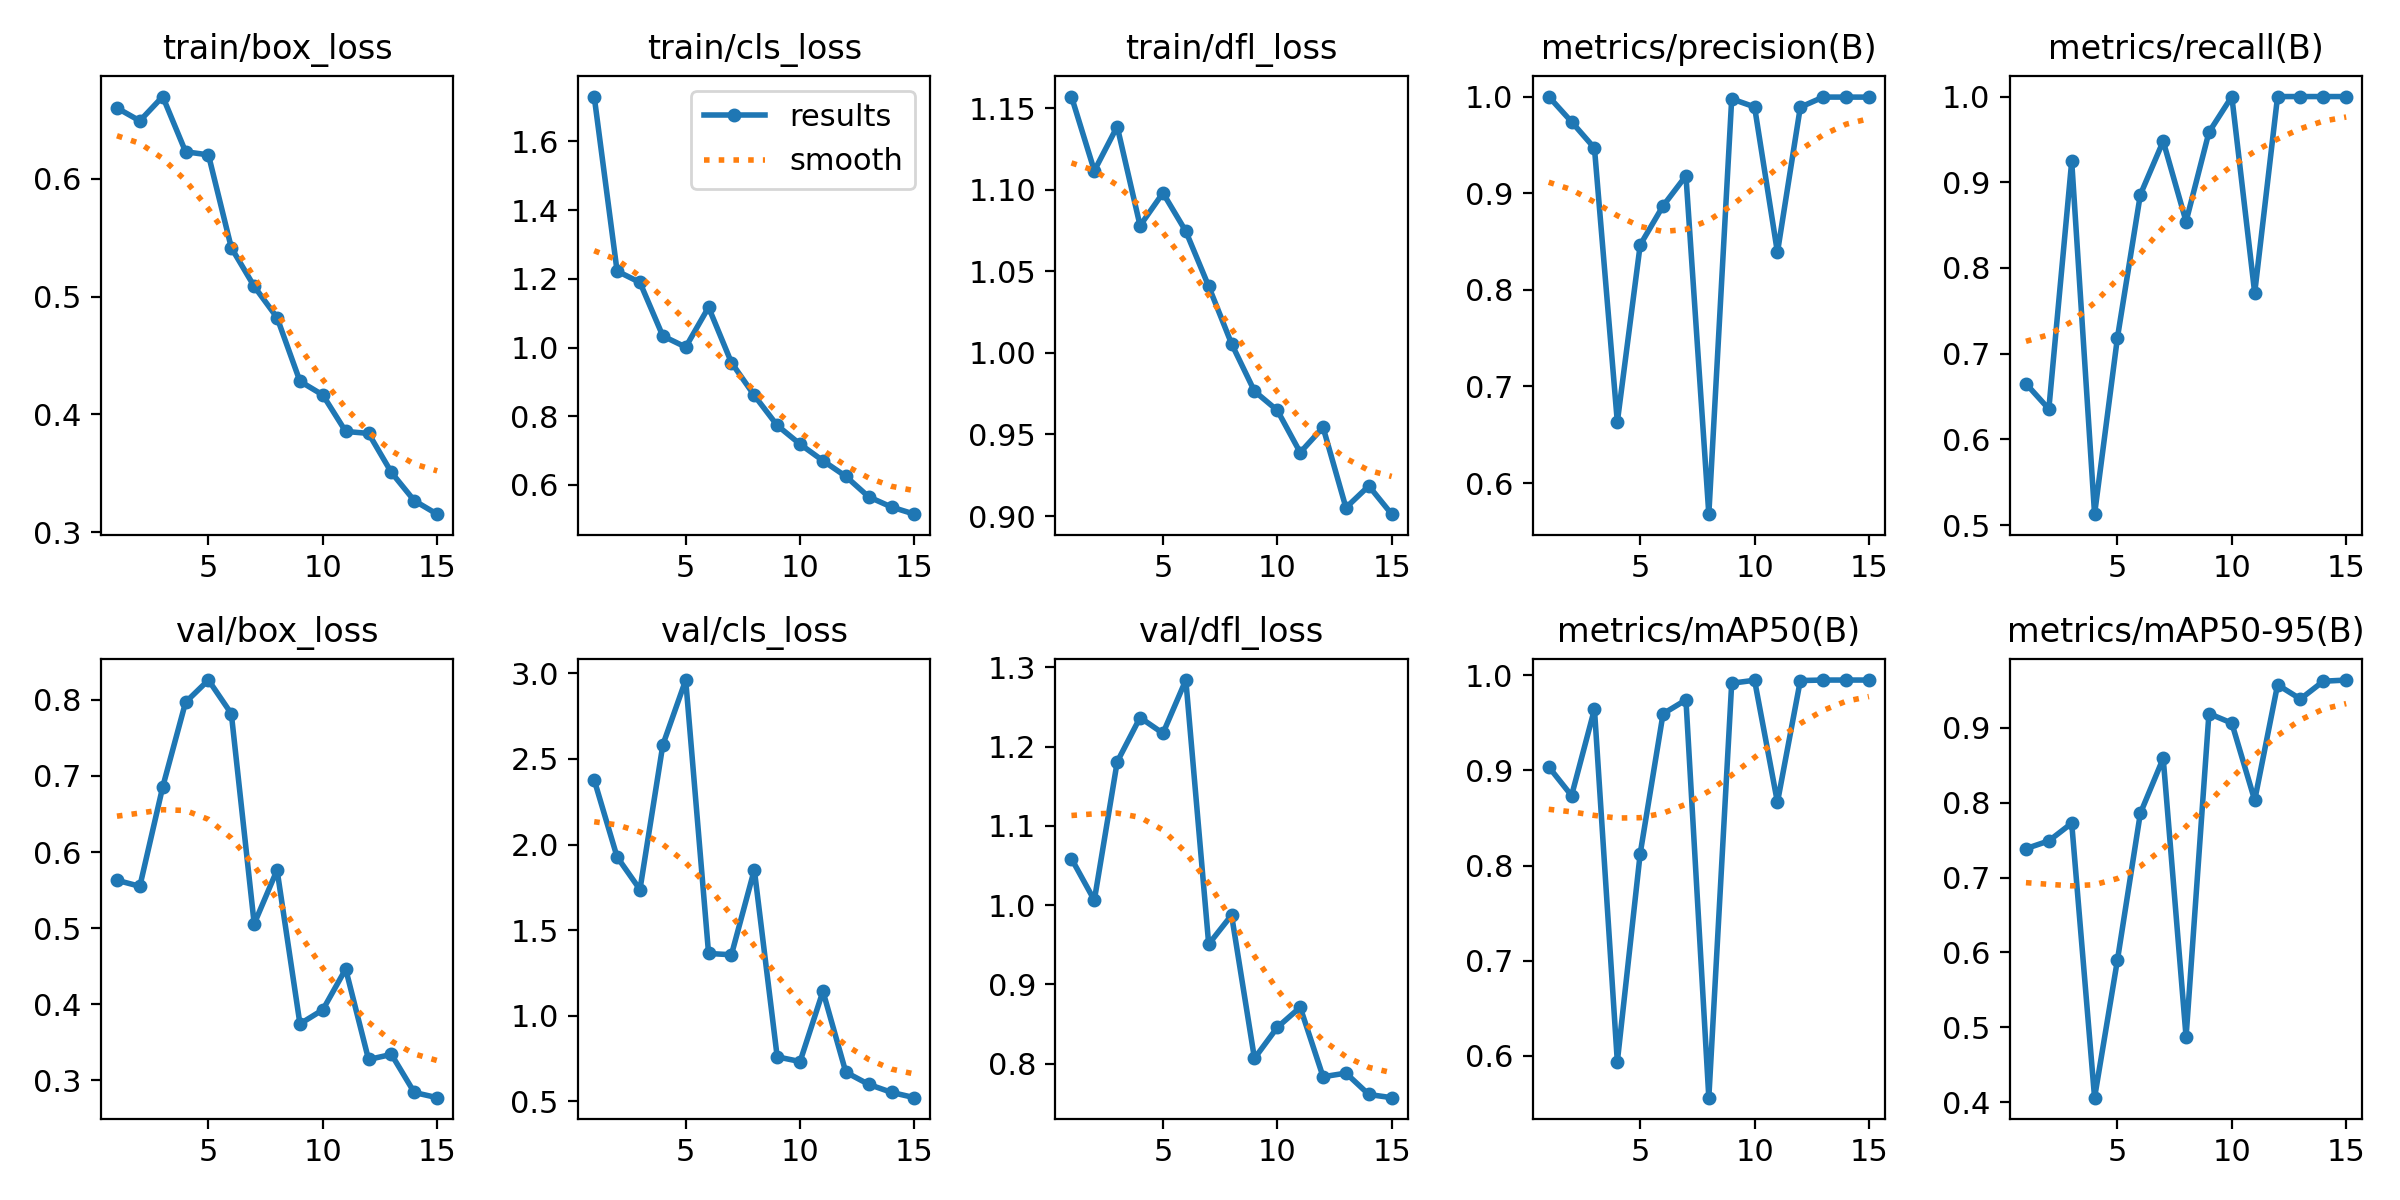

The table this chart was drawn from, first rows:
epoch, time, train/box_loss, train/cls_loss, train/dfl_loss, metrics/precision(B), metrics/recall(B), metrics/mAP50(B), metrics/mAP50-95(B), val/box_loss, val/cls_loss, val/dfl_loss, lr/pg0, lr/pg1, lr/pg2
1, 69.77, 0.6598, 1.731, 1.157, 1, 0.665, 0.9038, 0.7386, 0.5629, 2.377, 1.059, 0.0006471, 0.0006471, 0.0006471
2, 136.2, 0.6489, 1.223, 1.112, 0.9738, 0.6354, 0.8735, 0.7489, 0.555, 1.928, 1.006, 0.001227, 0.001227, 0.001227
3, 204.6, 0.6695, 1.189, 1.139, 0.9467, 0.9245, 0.9643, 0.7725, 0.6854, 1.737, 1.181, 0.001719, 0.001719, 0.001719
4, 271.5, 0.6227, 1.034, 1.078, 0.6632, 0.5127, 0.5939, 0.4061, 0.7966, 2.581, 1.237, 0.001604, 0.001604, 0.001604
5, 356.3, 0.62, 1.001, 1.098, 0.8465, 0.7188, 0.8127, 0.59, 0.8258, 2.961, 1.217, 0.001472, 0.001472, 0.001472
6, 465.8, 0.5413, 1.117, 1.075, 0.8869, 0.8854, 0.9596, 0.7856, 0.7816, 1.364, 1.284, 0.00134, 0.00134, 0.00134
7, 594.3, 0.5086, 0.956, 1.041, 0.918, 0.9479, 0.9741, 0.8592, 0.5057, 1.356, 0.9508, 0.001208, 0.001208, 0.001208
8, 724.4, 0.4821, 0.8606, 1.006, 0.5678, 0.8542, 0.5561, 0.4873, 0.5764, 1.852, 0.9875, 0.001076, 0.001076, 0.001076
9, 852.8, 0.4282, 0.7732, 0.9765, 0.9976, 0.9583, 0.9916, 0.919, 0.3743, 0.7599, 0.8068, 0.000944, 0.000944, 0.000944
10, 981.7, 0.4165, 0.7187, 0.9648, 0.9893, 1, 0.9948, 0.9062, 0.3928, 0.7324, 0.8459, 0.000812, 0.000812, 0.000812
11, 1111, 0.3856, 0.6704, 0.9389, 0.8387, 0.7708, 0.8665, 0.8032, 0.4463, 1.143, 0.8713, 0.00068, 0.00068, 0.00068
12, 1239, 0.384, 0.625, 0.9544, 0.989, 1, 0.9945, 0.9573, 0.3276, 0.6703, 0.7836, 0.000548, 0.000548, 0.000548
13, 1377, 0.3508, 0.5653, 0.9051, 0.9994, 1, 0.995, 0.9383, 0.3342, 0.5991, 0.7882, 0.000416, 0.000416, 0.000416
14, 1514, 0.3269, 0.5355, 0.9184, 0.9994, 1, 0.995, 0.9621, 0.2842, 0.5522, 0.7613, 0.000284, 0.000284, 0.000284
15, 1644, 0.3155, 0.5148, 0.9011, 0.9994, 1, 0.995, 0.9637, 0.2774, 0.5214, 0.7573, 0.000152, 0.000152, 0.000152
